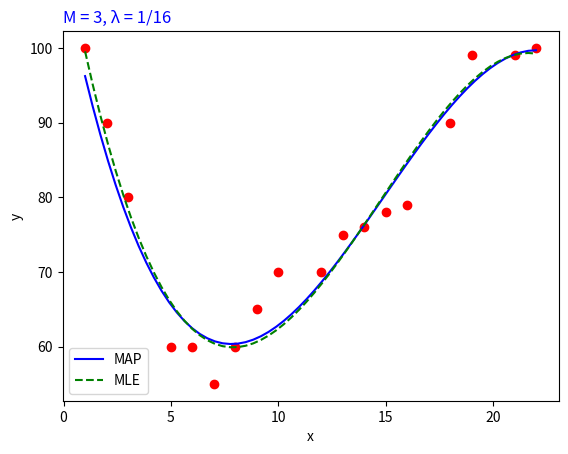

This figure's Python source:
# Maximum A Posteriori (MAP) estimation
import numpy as np
import matplotlib.pyplot as plt

# p(θ)      ~ N(0, b^2*I)
# p(y|x,θ)  ~ N(y| xt*θ, a^2)
# we hardly have the uncertainties of prior and likelihood (it's the problem of MAP)
a = 1
b = 4

# sample data
X = np.matrix([[1,2,3,5,6,7,8,9,10,12,13,14,15,16,18,19,21,22]]).T
y = np.matrix([[100,90,80,60,60,55,60,65,70,70,75,76,78,79,90,99,99,100]]).T


def map():
    
    ############ MAP
    λ = (a*a)/(b*b)

    M = 4   # k = M - 1

    Xbar = np.ones(X.shape)

    # already have 2 collumns [1], need + [x x^2 ... x^k]
    for k in range(1, M):
        X_k = np.power(X, k)
        Xbar = np.concatenate((Xbar, X_k), axis = 1)

    A = Xbar.T*Xbar
    B = Xbar.T*y
    I = np.ones(A.shape)

    ############ MAP
    W = (A + λ*I).I*B

    ############ Polynomial Regression
    W1 = A.I*B

    ## Drawning
    # MAP
    x0 = np.linspace(np.asarray(X)[0][0], np.asarray(X)[X.shape[0]-1][0], 60)
    y0 = 0 # traning line

    for k in range (M):
        w_k = np.asarray(W)[k][0]
        y0 += w_k * np.power(x0, k)

    # MLE
    x1 = np.linspace(np.asarray(X)[0][0], np.asarray(X)[X.shape[0]-1][0], 60)
    y1 = 0 # traning line

    for k in range (M):
        w_k = np.asarray(W1)[k][0]
        y1 += w_k * np.power(x1, k)

    plt.plot(X, y, 'ro')      # data 
    plt.plot(x0, y0, 'b-', label='MAP')
    plt.plot(x1, y1, 'g--', label='MLE')
    plt.xlabel('x')
    plt.ylabel('y')
    plt.title("M = 3, λ = 1/16", loc = 'left', color = "blue")

    plt.legend()
    plt.show()


############ Run ############
def main():
    map()

main()